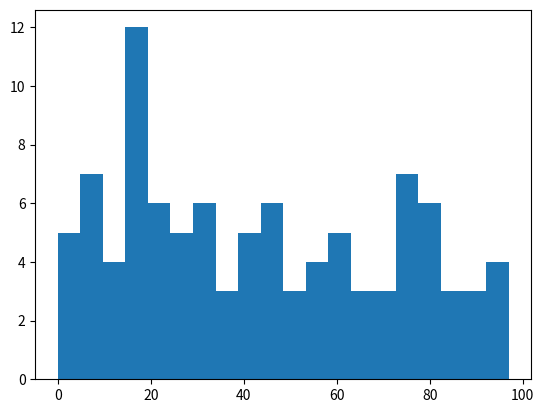

Write Python code to recreate this figure.
import numpy as np
import matplotlib.pyplot as plt


pop = np.random.randint(0,100,100)
n, bin, patches = plt.hist(pop, bins=20)
plt.show()